Run: headless pygame with SDL's dummy video driver; simulated clock (each Clock.tick advances the game by its frame time, no real sleeping); random seed 0; keys injected as events and as key.get_pressed() state; no mouse input.
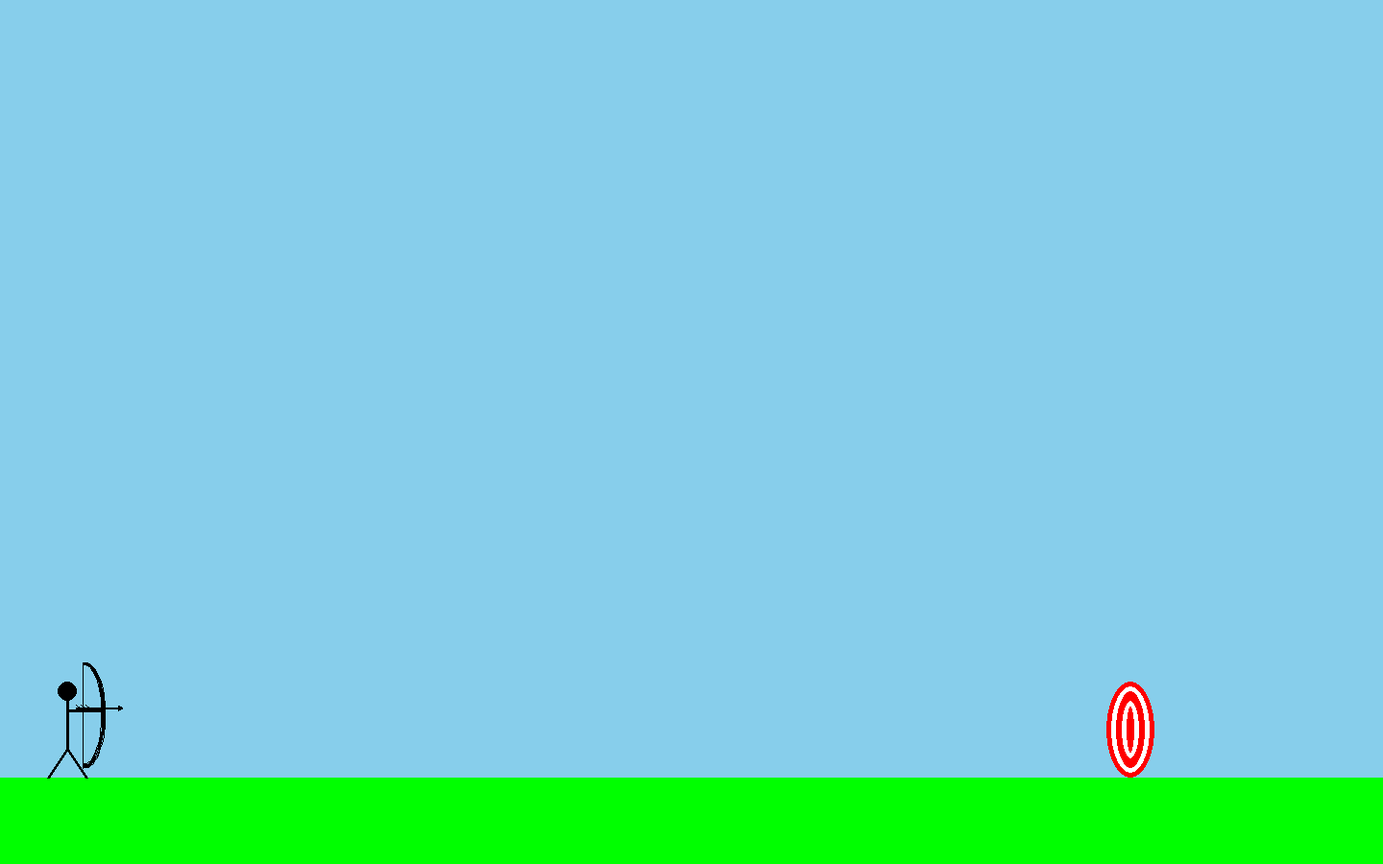
Frame 1 of 4 · flips 1–60 · no input
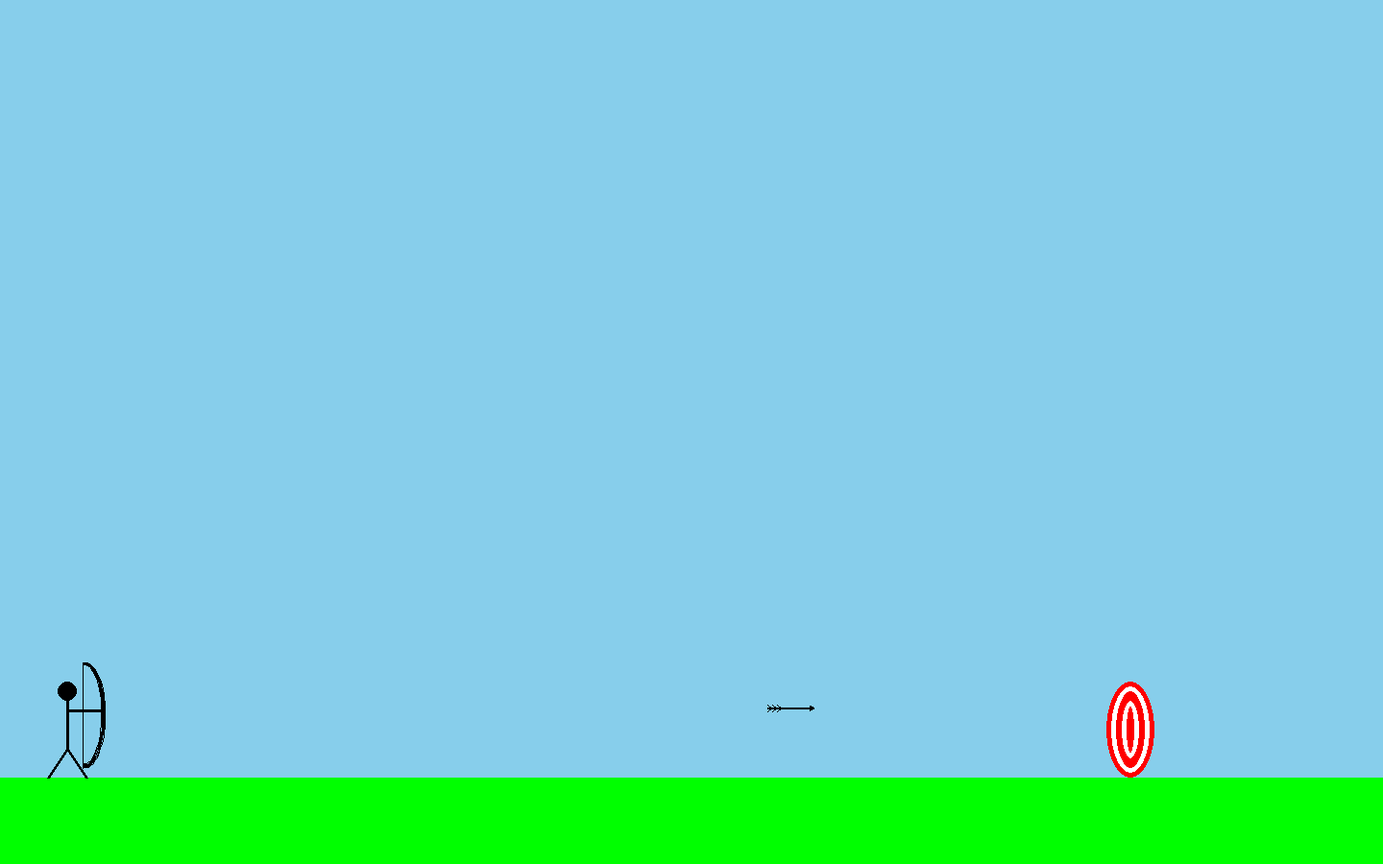
Frame 2 of 4 · flips 61–180 · tapped SPACE, RETURN · held RIGHT (→), D
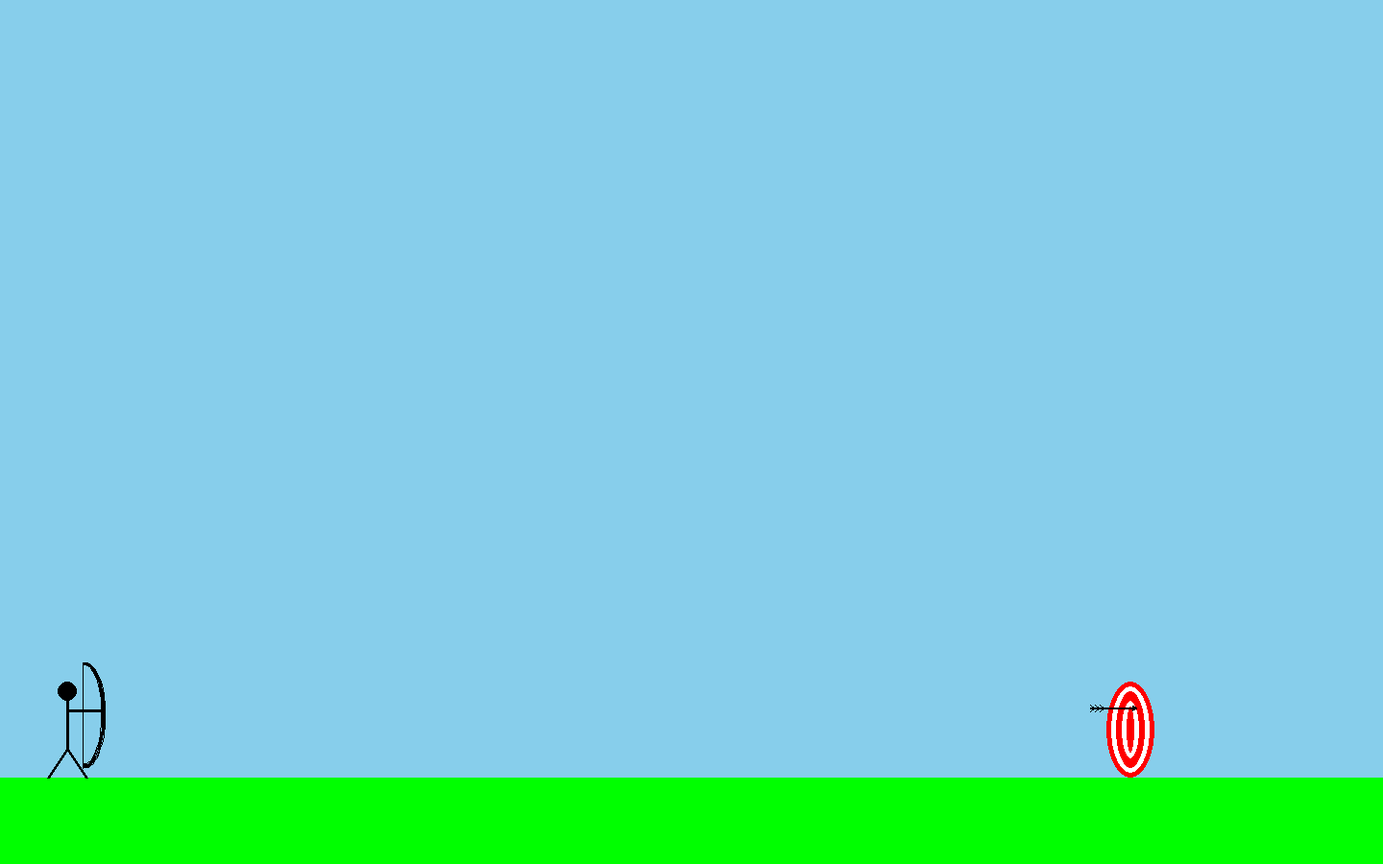
Frame 3 of 4 · flips 181–300 · held DOWN (↓), S
Frame 4 of 4 · flips 301–420 · held LEFT (←), A, UP (↑), W · screen unchanged from frame 3, image omitted

The pygame program that drew these frames:

""" 2D archery game
"""

import pygame, sys, math
from pygame.locals import *

pygame.init()

screen_xsize = 1440
screen_ysize = 900

black = (0, 0, 0)
blue = (0, 0, 255)
green = (0, 255, 0)
yellow = (255, 255, 0)
lightyellow = (255, 255, 224)
red = (255, 0, 0)
lightgray = (211, 211, 211)
white = (255, 255, 255)
skyblue = (135, 206, 235)

clock = pygame.time.Clock()
screen = pygame.display.set_mode((screen_xsize, screen_ysize))
pygame.display.set_caption('Archery')


class Arrow(pygame.sprite.Sprite):
    def __init__(self):
        pygame.sprite.Sprite.__init__(self)
        self.image = pygame.Surface((50, 10))
        self.image.set_colorkey(red)
        self.image.fill(red)
        self.rect = self.image.get_rect()
        pygame.draw.lines(self.image, black, False, [(1, 4), (49, 4), (49, 4), (45, 2), (49, 4), (45, 6)], 2)
        pygame.draw.lines(self.image, black, False, [(15, 4), (11, 1), (15, 5), (11, 8)])
        pygame.draw.lines(self.image, black, False, [(10, 4), (6, 1), (10, 5), (6, 8)])
        pygame.draw.lines(self.image, black, False, [(5, 4), (1, 1), (5, 5), (1, 8)])


all_sprites = pygame.sprite.Group()
arrow = Arrow()
all_sprites.add(arrow)

arrow.rect.x = 78
arrow.rect.y = 733

arrow_shoot = False

while True:
    clock.tick(30)
    for event in pygame.event.get():
        if event.type == pygame.QUIT:
            sys.exit()
        if event.type == KEYDOWN:
            if event.key == K_SPACE:
                arrow_shoot = True

    screen.fill(skyblue)
    # Draw grass
    pygame.draw.rect(screen, green, (0, (screen_ysize - (screen_ysize * 0.1)), screen_xsize, (screen_ysize * 0.1)))
    # Draw target
    pygame.draw.ellipse(screen, red, ((screen_xsize * 0.8), (screen_ysize - (screen_ysize * 0.1)) - 100, 50, 100))
    pygame.draw.ellipse(screen, white, ((screen_xsize * 0.8) + 5, (screen_ysize - (screen_ysize * 0.1)) - 95, 40, 90), 5)
    pygame.draw.ellipse(screen, white, ((screen_xsize * 0.8) + 16, (screen_ysize - (screen_ysize * 0.1)) - 80, 18, 60), 5)
    # Draw legs, torso, head and left arm of archer
    pygame.draw.lines(screen, black, False,
                      [(50, screen_ysize - 90), (70, screen_ysize - 120), (90, screen_ysize - 90), (70, screen_ysize - 120),
                      (70, screen_ysize - 120), (70, screen_ysize - 180),
                       (70, screen_ysize - 160), (105, screen_ysize - 160)]
                      , 3)
    pygame.draw.circle(screen, black, (70, screen_ysize - 180), 10)
    # Draw bow
    pygame.draw.arc(screen, black, (66, screen_ysize - 210, 45, 110), -1.6, 1.6, 3)
    pygame.draw.line(screen, black, (86, screen_ysize - 210), (86, screen_ysize - 100))

    # Shoot arrow
    if arrow.rect.right < 1180 and arrow_shoot:
        arrow.rect.x += 6

    all_sprites.update()
    all_sprites.draw(screen)

    pygame.display.flip()
